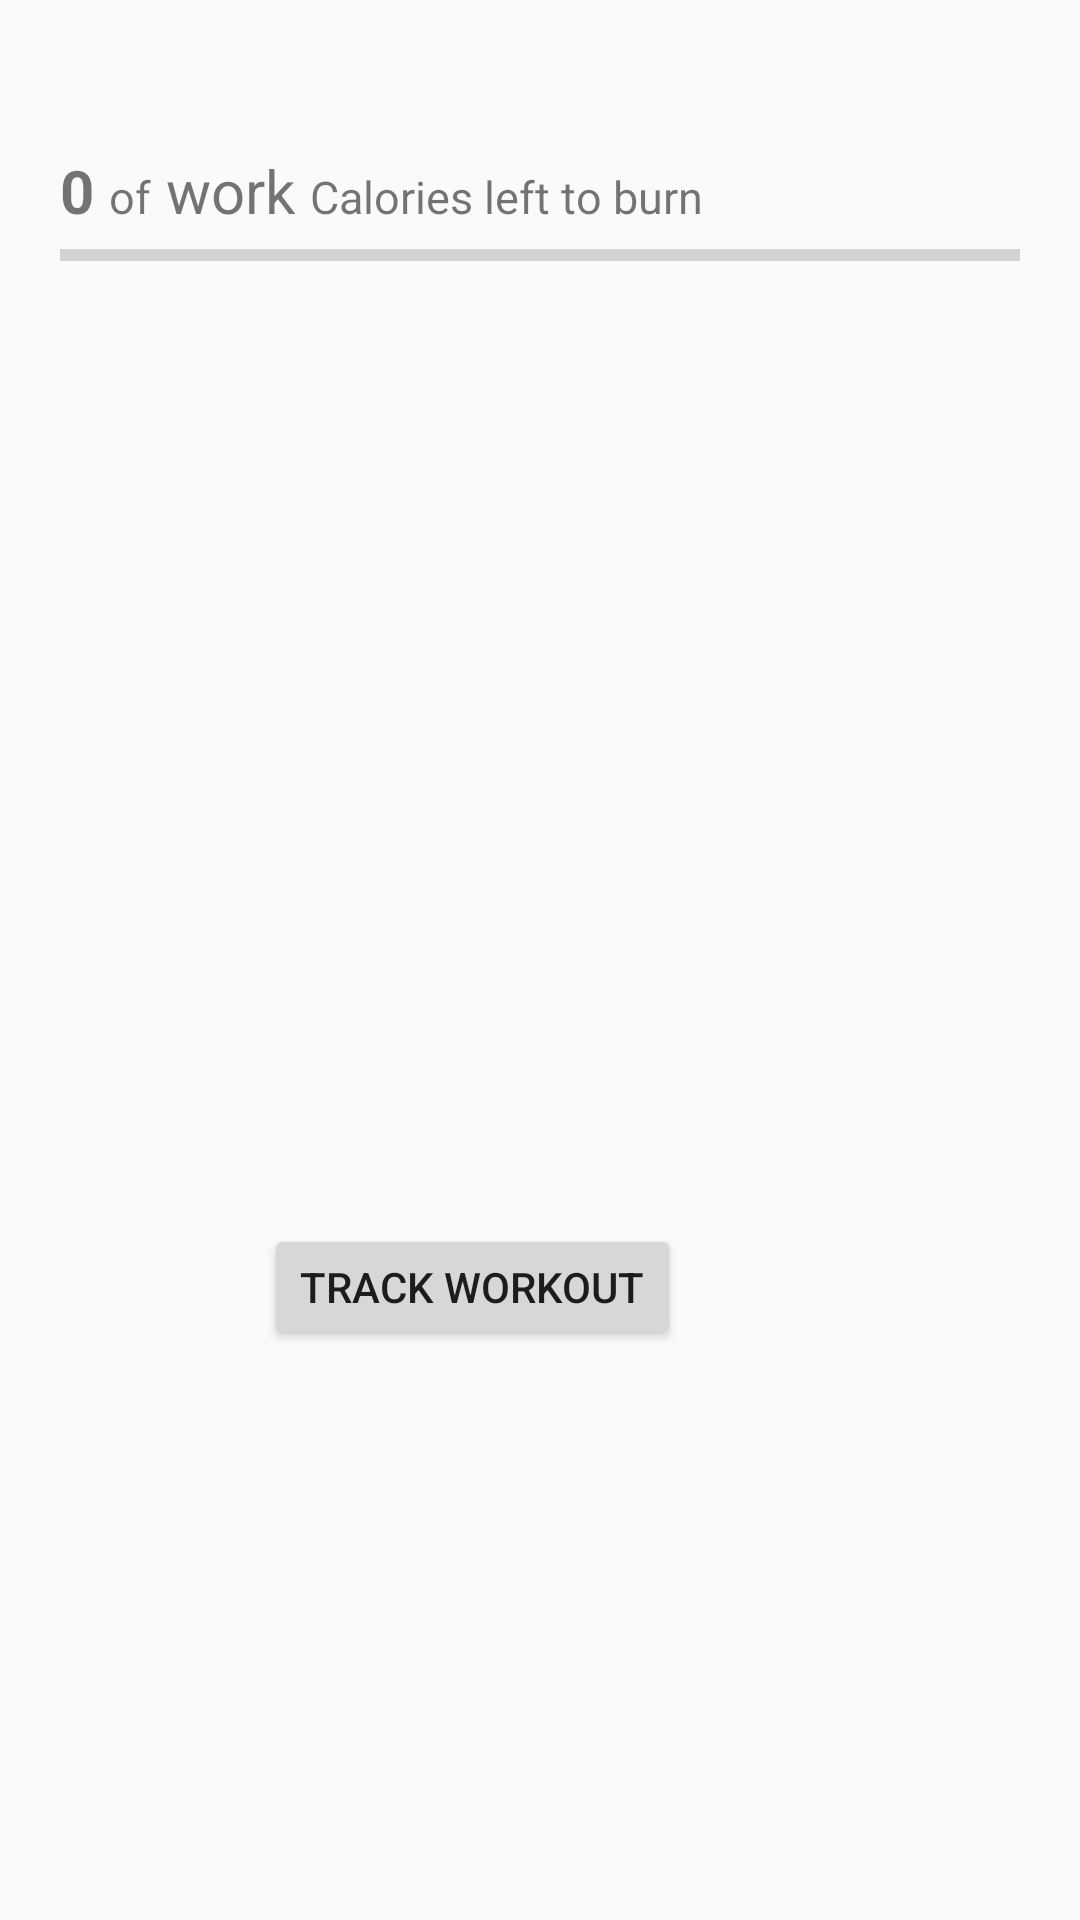

Android layout source for this screen:
<!-- AndroidManifest.xml: application theme Theme.AppCompat.Light.NoActionBar -->
<!-- res/layout/activity_work.xml -->
<?xml version="1.0" encoding="utf-8"?>
<RelativeLayout xmlns:android="http://schemas.android.com/apk/res/android"
    xmlns:app="http://schemas.android.com/apk/res-auto"
    xmlns:tools="http://schemas.android.com/tools"
    android:layout_width="match_parent"
    android:layout_height="match_parent"
    tools:context=".work_act">

    <LinearLayout
        android:id="@+id/cal_view2"
        android:layout_width="match_parent"
        android:layout_height="wrap_content"
        android:layout_alignParentTop="true"
        android:layout_marginTop="50dp"
        android:layout_marginStart="20dp"
        android:layout_marginEnd="20dp"
        android:orientation="horizontal"
        app:layout_constraintBottom_toTopOf="@+id/workBar"
        app:layout_constraintStart_toStartOf="parent"
        app:layout_constraintTop_toTopOf="parent"
        app:layout_constraintVertical_bias="1.0">

        <TextView
            android:id="@+id/workedout"
            android:layout_width="wrap_content"
            android:layout_height="wrap_content"
            android:text="0"
            android:textSize="20dp"
            android:textStyle="bold" />

        <TextView
            android:id="@+id/textView8"
            android:layout_width="wrap_content"
            android:layout_height="wrap_content"
            android:layout_marginStart="5dp"
            android:layout_marginEnd="5dp"
            android:text="of"
            android:textSize="15dp" />

        <TextView
            android:id="@+id/worktarget"
            android:layout_width="wrap_content"
            android:layout_height="wrap_content"

            android:text="work"
            android:textSize="20dp" />

        <TextView
            android:id="@+id/textView10"
            android:layout_width="wrap_content"
            android:layout_height="wrap_content"
            android:layout_marginStart="5dp"
            android:layout_marginEnd="5dp"
            android:text="Calories left to burn"
            android:textSize="15dp" />

    </LinearLayout>

    <ProgressBar
        android:id="@+id/workBar"
        style="?android:attr/progressBarStyleHorizontal"
        android:layout_width="match_parent"
        android:layout_height="wrap_content"
        android:layout_below="@+id/cal_view2"
        android:layout_alignParentStart="true"
        android:layout_alignParentEnd="true"
        android:layout_marginStart="20dp"
        android:layout_marginEnd="20dp"
        app:layout_constraintEnd_toEndOf="parent"
        app:layout_constraintHorizontal_bias="0.493"
        app:layout_constraintStart_toStartOf="parent"
        app:layout_constraintTop_toTopOf="parent" />

    <Button
        android:id="@+id/worktrack"
        android:layout_width="wrap_content"
        android:layout_height="42dp"
        android:layout_alignParentEnd="true"

        android:layout_alignParentBottom="true"
        android:layout_marginEnd="133dp"
        android:layout_marginBottom="190dp"
        android:text="Track workout"

        app:layout_constraintEnd_toEndOf="parent"
        app:layout_constraintHorizontal_bias="0.498"
        app:layout_constraintStart_toStartOf="parent"
        app:layout_constraintTop_toTopOf="parent"
        app:layout_constraintVertical_bias="0.832" />

    <androidx.recyclerview.widget.RecyclerView
        android:layout_width="match_parent"
        android:layout_height="400dp"
        android:layout_below="@+id/workBar"
        android:layout_marginTop="30dp" />
</RelativeLayout>
<!-- resources referenced by this layout -->
<resources>

</resources>
